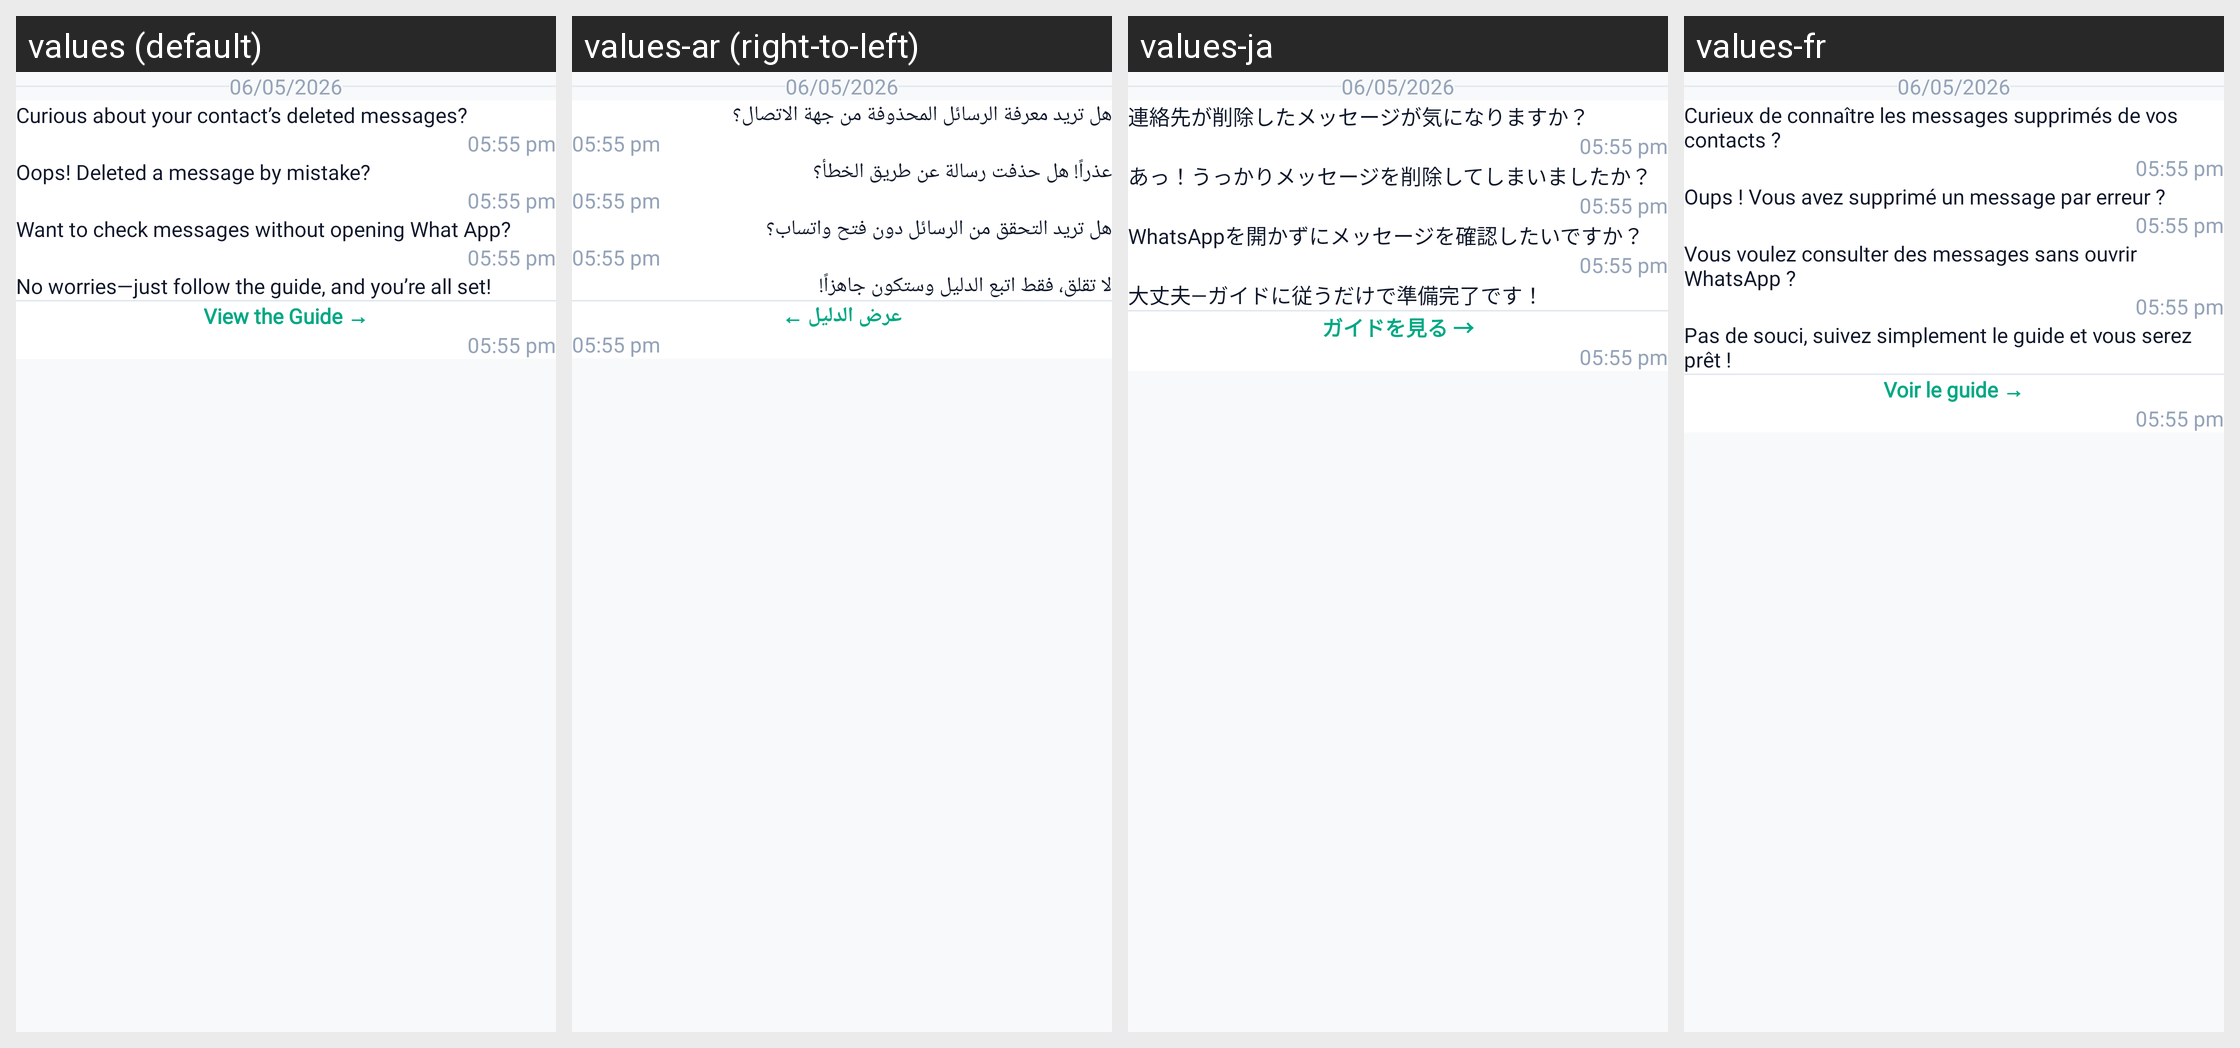

For this localized Android screen grid, give each drawn string resource with its value in every locale shown.
Android screen res/layout/layout_empty_chat_guide.xml rendered under 4 locales, left to right: values (default), values-ar (right-to-left), values-ja, values-fr. Device: Nexus 5 (rendered at 1080×1920; each locale shown at half size, 540×960, under a caption strip naming it); theme Theme.RecoverDeletedMessages.
Other locales in the repository, not shown: values-de, values-es, values-in, values-it, values-ko.
Strings drawn on this screen, with the default value and each locale's value (text and hints the layout hard-codes, and strings that could not be matched under every locale, appear in the picture but are not listed):

curious_about_your_contact_s_deleted_messages
  values: Curious about your contact’s deleted messages?
  values-ar: هل تريد معرفة الرسائل المحذوفة من جهة الاتصال؟
  values-ja: 連絡先が削除したメッセージが気になりますか？
  values-fr: Curieux de connaître les messages supprimés de vos contacts ?

oops_deleted_a_message_by_mistake
  values: Oops! Deleted a message by mistake?
  values-ar: عذراً! هل حذفت رسالة عن طريق الخطأ؟
  values-ja: あっ！うっかりメッセージを削除してしまいましたか？
  values-fr: Oups ! Vous avez supprimé un message par erreur ?

want_to_check_messages_without_opening_what_app
  values: Want to check messages without opening What App?
  values-ar: هل تريد التحقق من الرسائل دون فتح واتساب؟
  values-ja: WhatsAppを開かずにメッセージを確認したいですか？
  values-fr: Vous voulez consulter des messages sans ouvrir WhatsApp ?

no_worries_just_follow_the_guide_and_you_re_all_set
  values: No worries—just follow the guide, and you’re all set!
  values-ar: لا تقلق، فقط اتبع الدليل وستكون جاهزاً!
  values-ja: 大丈夫—ガイドに従うだけで準備完了です！
  values-fr: Pas de souci, suivez simplement le guide et vous serez prêt !

view_the_guide
  values: View the Guide →
  values-ar: عرض الدليل ←
  values-ja: ガイドを見る →
  values-fr: Voir le guide →
